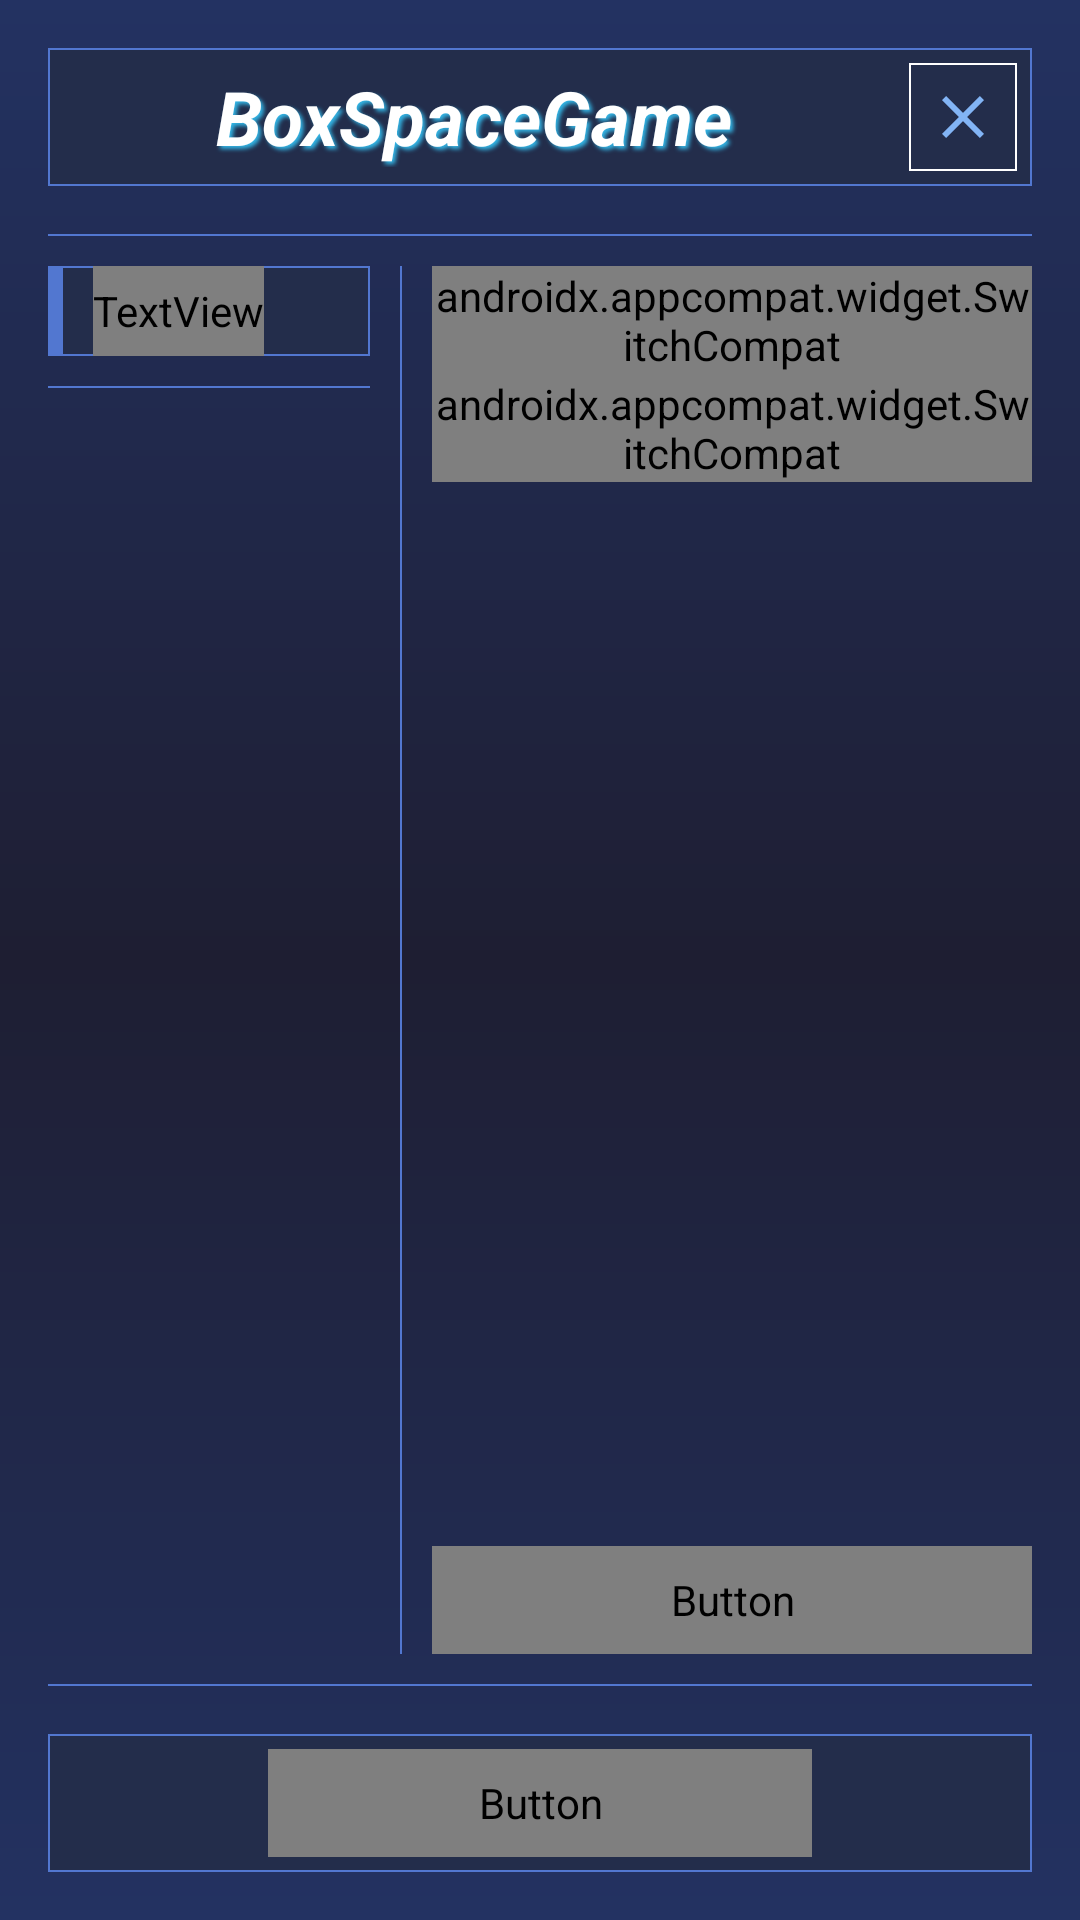

Layout XML and referenced resources for this Android screen:
<!-- AndroidManifest.xml: application theme Theme.BoxSpaceGame -->
<!-- res/layout/activity_entrance.xml -->
<?xml version="1.0" encoding="utf-8"?>
<LinearLayout xmlns:android="http://schemas.android.com/apk/res/android"
    xmlns:app="http://schemas.android.com/apk/res-auto"
    xmlns:tools="http://schemas.android.com/tools"
    android:layout_width="match_parent"
    android:layout_height="match_parent"
    android:background="@drawable/bg_main"
    android:orientation="vertical"
    android:padding="16dp"
    tools:context=".EntranceActivity">

    <LinearLayout
        android:layout_width="match_parent"
        android:layout_height="wrap_content"
        android:background="@drawable/bg_block"
        android:gravity="center"
        android:orientation="horizontal"
        android:padding="5dp">

        <ImageView
            android:id="@+id/ivLogo"
            android:layout_width="36dp"
            android:layout_height="36dp"
            android:layout_marginStart="5dp"
            android:layout_marginEnd="10dp"
            android:src="@mipmap/ic_launcher" />

        <TextView
            android:layout_width="0dp"
            android:layout_height="wrap_content"
            android:layout_weight="1"
            android:shadowColor="@android:color/holo_blue_light"
            android:shadowDx="3"
            android:shadowDy="3"
            android:shadowRadius="3"
            android:text="@string/app_name"
            android:textColor="@color/white"
            android:textSize="25sp"
            android:textStyle="bold|italic" />

        <ImageButton
            android:id="@+id/ibtnExit"
            style="@style/text_14_cyan"
            android:layout_width="36dp"
            android:layout_height="36dp"
            android:background="@drawable/btn_single_color"
            android:src="@drawable/baseline_clear_white_24dp" />
    </LinearLayout>

    <View
        android:layout_width="match_parent"
        android:layout_height="0.5dp"
        android:layout_marginTop="16dp"
        android:layout_marginBottom="10dp"
        android:background="@color/blue_line" />

    <LinearLayout
        android:layout_width="match_parent"
        android:layout_height="0dp"
        android:layout_weight="1"
        android:orientation="horizontal">

        <LinearLayout
            android:layout_width="wrap_content"
            android:layout_height="match_parent"
            android:layout_weight="2"
            android:orientation="vertical">

            <LinearLayout
                android:layout_width="match_parent"
                android:layout_height="wrap_content"
                android:background="@drawable/bg_block"
                android:orientation="horizontal">

                <View
                    android:layout_width="5dp"
                    android:layout_height="match_parent"
                    android:layout_marginEnd="10dp"
                    android:background="@color/blue_line" />

                <TextView
                    style="@style/text_14_cyan"
                    android:layout_width="wrap_content"
                    android:layout_height="30dp"
                    android:gravity="center"
                    android:text="数据统计"
                    android:textStyle="bold" />
            </LinearLayout>

            <View
                android:layout_width="match_parent"
                android:layout_height="0.5dp"
                android:layout_marginTop="10dp"
                android:background="@color/blue_line" />

            <androidx.recyclerview.widget.RecyclerView
                android:id="@+id/rvData"
                android:layout_width="wrap_content"
                android:layout_height="match_parent"
                tools:listitem="@layout/item_record" />
        </LinearLayout>

        <View
            android:layout_width="0.5dp"
            android:layout_height="match_parent"
            android:layout_marginStart="10dp"
            android:layout_marginEnd="10dp"
            android:background="@color/blue_line" />

        <LinearLayout
            android:layout_width="200dp"
            android:layout_height="match_parent"
            android:orientation="vertical">

            <androidx.appcompat.widget.SwitchCompat
                android:id="@+id/switchBGM"
                style="@style/text_14_cyan"
                android:layout_width="match_parent"
                android:layout_height="36dp"
                android:text="音乐"
                android:thumb="@drawable/thumb"
                app:track="@drawable/track" />

            <androidx.appcompat.widget.SwitchCompat
                android:id="@+id/switchSFX"
                style="@style/text_14_cyan"
                android:layout_width="match_parent"
                android:layout_height="36dp"
                android:text="音效"
                android:thumb="@drawable/thumb"
                app:track="@drawable/track" />

            <Space
                android:layout_width="match_parent"
                android:layout_height="0dp"
                android:layout_weight="1" />

            <Button
                android:id="@+id/btnClearScore"
                style="@style/text_14_cyan"
                android:layout_width="match_parent"
                android:layout_height="36dp"
                android:background="@drawable/btn_single_color"
                android:text="重新计分" />

        </LinearLayout>
    </LinearLayout>

    <View
        android:layout_width="match_parent"
        android:layout_height="0.5dp"
        android:layout_marginTop="10dp"
        android:layout_marginBottom="16dp"
        android:background="@color/blue_line" />

    <LinearLayout
        android:layout_width="match_parent"
        android:layout_height="wrap_content"
        android:background="@drawable/bg_block"
        android:gravity="center"
        android:orientation="horizontal"
        android:padding="5dp">

        <Button
            android:id="@+id/btnEntrance"
            style="@style/text_14_cyan"
            android:layout_width="wrap_content"
            android:layout_height="36dp"
            android:background="@drawable/btn_single_color"
            android:paddingStart="70dp"
            android:paddingEnd="70dp"
            android:text="开始游戏" />
    </LinearLayout>
</LinearLayout>
<!-- res/layout/item_record.xml (included above) -->
<?xml version="1.0" encoding="utf-8"?>
<LinearLayout xmlns:android="http://schemas.android.com/apk/res/android"
    xmlns:tools="http://schemas.android.com/tools"
    android:layout_width="match_parent"
    android:layout_height="wrap_content"
    android:orientation="vertical"
    android:gravity="center"
    tools:background="@drawable/bg_main">

    <LinearLayout
        android:layout_width="match_parent"
        android:layout_height="wrap_content"
        android:orientation="horizontal"
        android:paddingTop="10dp"
        android:paddingBottom="10dp">

        <TextView
            android:id="@+id/tvStageNo"
            style="@style/text_14_cyan"
            android:layout_width="wrap_content"
            android:layout_height="match_parent"
            android:text="第0关 - " />

        <TextView
            android:id="@+id/tvFastestTime"
            style="@style/text_14_white"
            android:layout_width="0dp"
            android:layout_height="match_parent"
            android:layout_weight="1"
            android:singleLine="true"
            android:text=" 最快用时： ---- " />

        <TextView
            android:id="@+id/tvLastTime"
            style="@style/text_14_cyan"
            android:layout_width="0dp"
            android:layout_height="match_parent"
            android:singleLine="true"
            android:layout_weight="1"
            android:text=" 上次用时： ---- " />
    </LinearLayout>

    <View
        android:layout_width="wrap_content"
        android:layout_height="0.5dp"
        android:layout_gravity="bottom"
        android:background="@color/cyan_line" />
</LinearLayout>
<!-- resources referenced by this layout -->
<resources>
  <color name="blue_line">#5277D0</color>
  <color name="white">#FFFFFFFF</color>
  <!-- drawable bg_block (drawable) -->
  <?xml version="1.0" encoding="utf-8"?>
  <shape xmlns:android="http://schemas.android.com/apk/res/android">
      <stroke android:color="@color/blue_line" android:width="0.5dp"/>
      <solid android:color="@color/blue_dark"/>
  </shape>
  <!-- drawable bg_main (drawable) -->
  <?xml version="1.0" encoding="utf-8"?>
  <shape xmlns:android="http://schemas.android.com/apk/res/android">
      <gradient
          android:angle="90"
          android:centerColor="#1e1e32"
          android:endColor="#233262"
          android:startColor="#233262"
          android:type="linear" />
  </shape>
  <!-- drawable btn_single_color (drawable) -->
  <?xml version="1.0" encoding="utf-8"?>
  <selector xmlns:android="http://schemas.android.com/apk/res/android">
      <item android:drawable="@drawable/shape_enable_false" android:state_enabled="false" />
      <item android:drawable="@drawable/shape_pressed_true" android:state_pressed="true" />
      <item android:drawable="@drawable/shape_pressed_false" android:state_pressed="false" />
  </selector>
  <!-- drawable thumb (drawable) -->
  <?xml version="1.0" encoding="utf-8"?>
  <selector xmlns:android="http://schemas.android.com/apk/res/android">
      <item android:drawable="@drawable/light_thumb" android:state_checked="true" />
      <item android:drawable="@drawable/dark_thumb" />
  </selector>
  <!-- drawable track (drawable) -->
  <?xml version="1.0" encoding="utf-8"?>
  <selector xmlns:android="http://schemas.android.com/apk/res/android">
      <item android:drawable="@drawable/light_track" android:state_checked="true" />
      <item android:drawable="@drawable/dark_track" />
  </selector>
  <string name="app_name">BoxSpaceGame</string>
  <style name="text_14_cyan">
          <item name="android:textColor">@color/cyan_text</item>
          <item name="android:textSize">14sp</item>
      </style>
  <color name="blue_text">#82B4F5</color>
  <color name="blue_dark">#232D4B</color>
  <!-- drawable shape_enable_false (drawable) -->
  <?xml version="1.0" encoding="utf-8"?>
  <shape xmlns:android="http://schemas.android.com/apk/res/android">
      <stroke
          android:width="0.5dp"
          android:color="@color/blue_dark" />
      <solid android:color="@color/blue_dark" />
  </shape>
  <!-- drawable shape_pressed_true (drawable) -->
  <?xml version="1.0" encoding="utf-8"?>
  <shape xmlns:android="http://schemas.android.com/apk/res/android">
      <stroke
          android:width="0.5dp"
          android:color="@color/white" />
      <solid android:color="@color/gold" />
  </shape>
  <!-- drawable shape_pressed_false (drawable) -->
  <?xml version="1.0" encoding="utf-8"?>
  <shape xmlns:android="http://schemas.android.com/apk/res/android">
      <stroke
          android:width="0.5dp"
          android:color="@color/white" />
  </shape>
  <!-- drawable light_track (drawable) -->
  <?xml version="1.0" encoding="utf-8"?>
  <shape xmlns:android="http://schemas.android.com/apk/res/android">
      <size android:height="24dp" />
      <corners android:radius="12dp" />
      <stroke
          android:width="1dp"
          android:color="@color/cyan_line" />
      <gradient
          android:endColor="@color/cyan_light"
          android:startColor="@color/cyan_light" />
  </shape>
  <color name="purple_500">#FF6200EE</color>
  <color name="purple_700">#FF3700B3</color>
  <color name="teal_200">#FF03DAC5</color>
  <color name="teal_700">#FF018786</color>
  <color name="black">#FF000000</color>
  <color name="gold">#EDAF32</color>
  <color name="blue_light">#223E88</color>
</resources>
